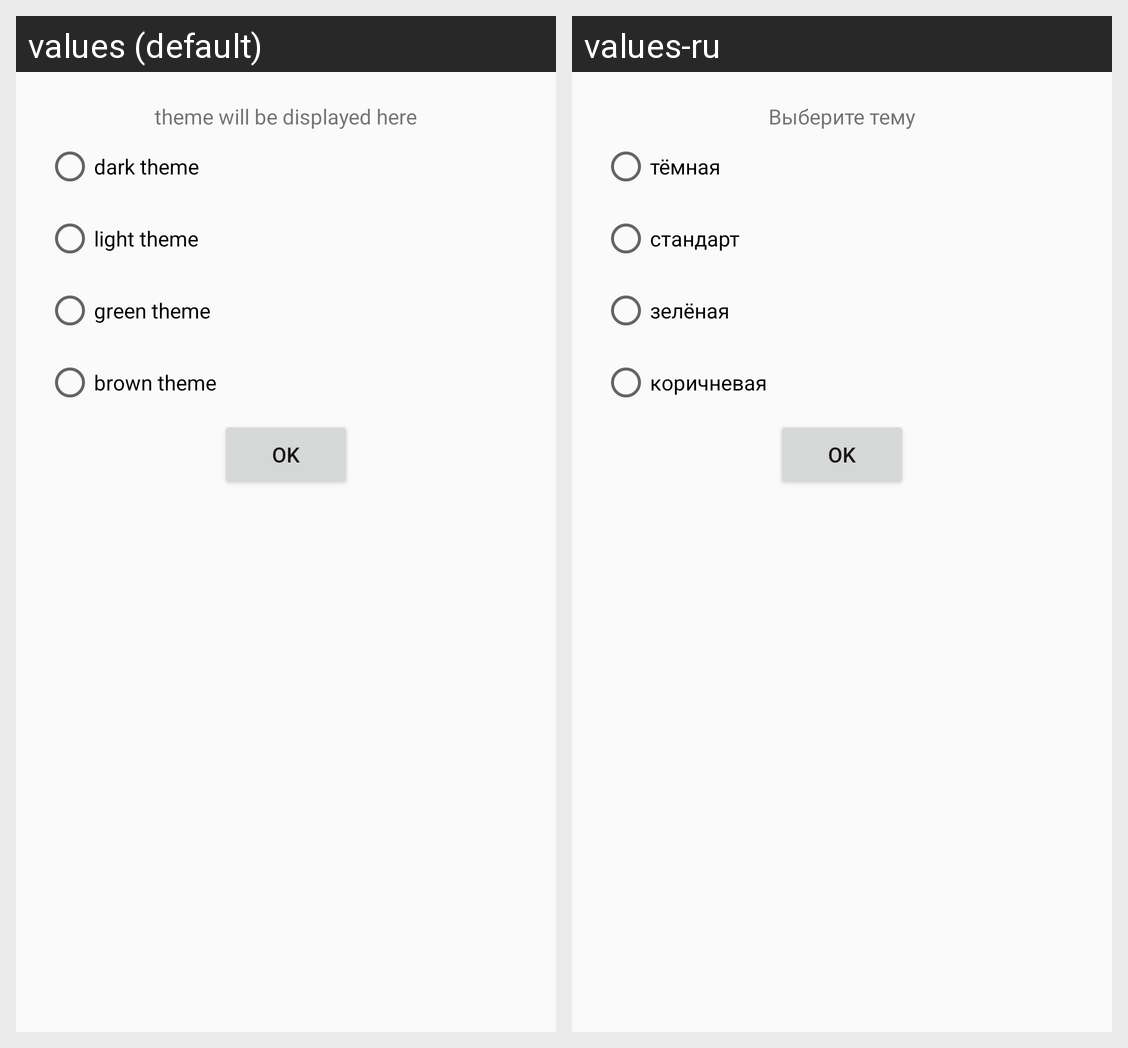

For this localized Android screen grid, give each drawn string resource with its value in every locale shown.
Android screen res/layout/fragment_dialog_set_theme.xml rendered under 2 locales, left to right: values (default), values-ru. Device: Nexus 5 (rendered at 1080×1920; each locale shown at half size, 540×960, under a caption strip naming it); theme Theme.BVK.
Strings drawn on this screen, with the default value and each locale's value (text and hints the layout hard-codes, and strings that could not be matched under every locale, appear in the picture but are not listed):

theme_dialog_label
  values: theme will be displayed here
  values-ru: Выберите тему

dark_theme
  values: dark theme
  values-ru: тёмная

light_theme
  values: light theme
  values-ru: стандарт

green_theme
  values: green theme
  values-ru: зелёная

brown_theme
  values: brown theme
  values-ru: коричневая

ok_btn
  values: OK
  values-ru: ok
